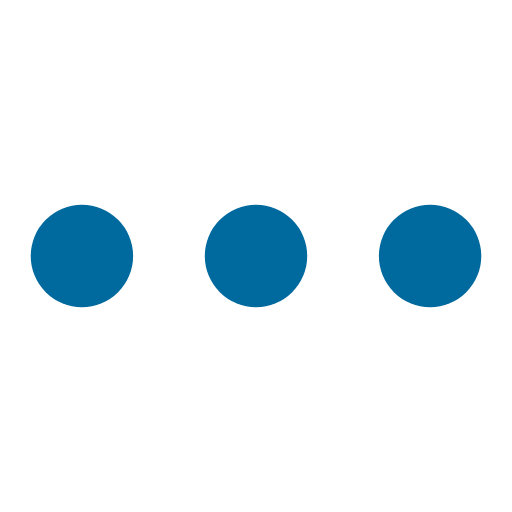
t = 0.00 s
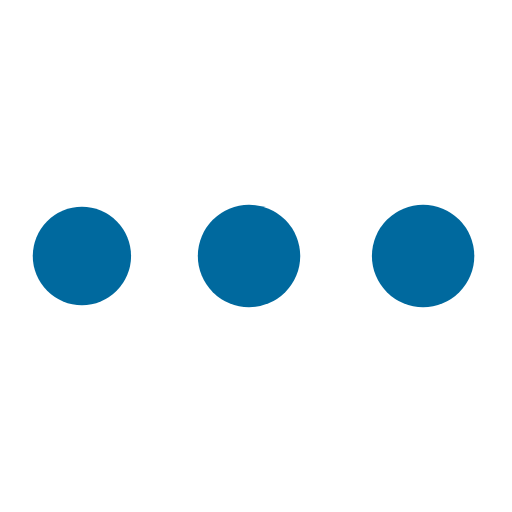
t = 0.38 s
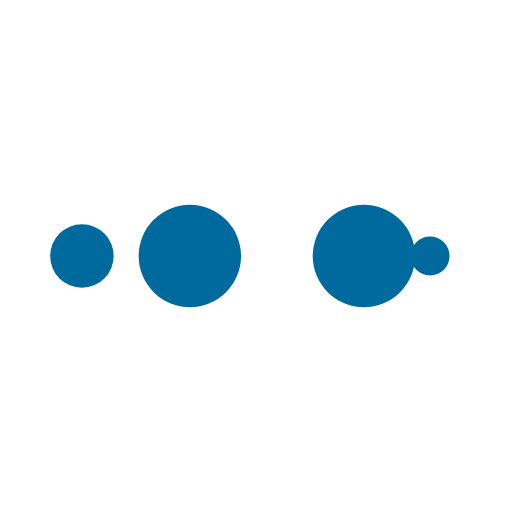
t = 0.63 s
t = 1.00 s: frame unchanged from t = 0.00 s, image omitted
t = 1.38 s: frame unchanged from t = 0.38 s, image omitted
t = 1.63 s: frame unchanged from t = 0.63 s, image omitted

The animated SVG that drew these frames (rendered in a browser with its animation timeline set to each time). Animation: 10 SMIL elements (animate=10); one cycle of 2.00 s, repeats indefinitely.

<?xml version="1.0" encoding="utf-8"?>
<svg xmlns="http://www.w3.org/2000/svg" xmlns:xlink="http://www.w3.org/1999/xlink" style="margin: auto; background: rgba(0, 0, 0, 0) none repeat scroll 0% 0%; display: block; shape-rendering: auto;" width="144px" height="144px" viewBox="0 0 100 100" preserveAspectRatio="xMidYMid">
<circle cx="84" cy="50" r="10" fill="#00699e">
    <animate attributeName="r" repeatCount="indefinite" dur="0.5s" calcMode="spline" keyTimes="0;1" values="10;0" keySplines="0 0.5 0.5 1" begin="0s"></animate>
    <animate attributeName="fill" repeatCount="indefinite" dur="2s" calcMode="discrete" keyTimes="0;0.25;0.5;0.75;1" values="#00699e;#00699e;#00699e;#00699e;#00699e" begin="0s"></animate>
</circle><circle cx="16" cy="50" r="10" fill="#00699e">
  <animate attributeName="r" repeatCount="indefinite" dur="2s" calcMode="spline" keyTimes="0;0.25;0.5;0.75;1" values="0;0;10;10;10" keySplines="0 0.5 0.5 1;0 0.5 0.5 1;0 0.5 0.5 1;0 0.5 0.5 1" begin="0s"></animate>
  <animate attributeName="cx" repeatCount="indefinite" dur="2s" calcMode="spline" keyTimes="0;0.25;0.5;0.75;1" values="16;16;16;50;84" keySplines="0 0.5 0.5 1;0 0.5 0.5 1;0 0.5 0.5 1;0 0.5 0.5 1" begin="0s"></animate>
</circle><circle cx="50" cy="50" r="10" fill="#00699e">
  <animate attributeName="r" repeatCount="indefinite" dur="2s" calcMode="spline" keyTimes="0;0.25;0.5;0.75;1" values="0;0;10;10;10" keySplines="0 0.5 0.5 1;0 0.5 0.5 1;0 0.5 0.5 1;0 0.5 0.5 1" begin="-0.5s"></animate>
  <animate attributeName="cx" repeatCount="indefinite" dur="2s" calcMode="spline" keyTimes="0;0.25;0.5;0.75;1" values="16;16;16;50;84" keySplines="0 0.5 0.5 1;0 0.5 0.5 1;0 0.5 0.5 1;0 0.5 0.5 1" begin="-0.5s"></animate>
</circle><circle cx="84" cy="50" r="10" fill="#00699e">
  <animate attributeName="r" repeatCount="indefinite" dur="2s" calcMode="spline" keyTimes="0;0.25;0.5;0.75;1" values="0;0;10;10;10" keySplines="0 0.5 0.5 1;0 0.5 0.5 1;0 0.5 0.5 1;0 0.5 0.5 1" begin="-1s"></animate>
  <animate attributeName="cx" repeatCount="indefinite" dur="2s" calcMode="spline" keyTimes="0;0.25;0.5;0.75;1" values="16;16;16;50;84" keySplines="0 0.5 0.5 1;0 0.5 0.5 1;0 0.5 0.5 1;0 0.5 0.5 1" begin="-1s"></animate>
</circle><circle cx="16" cy="50" r="10" fill="#00699e">
  <animate attributeName="r" repeatCount="indefinite" dur="2s" calcMode="spline" keyTimes="0;0.25;0.5;0.75;1" values="0;0;10;10;10" keySplines="0 0.5 0.5 1;0 0.5 0.5 1;0 0.5 0.5 1;0 0.5 0.5 1" begin="-1.5s"></animate>
  <animate attributeName="cx" repeatCount="indefinite" dur="2s" calcMode="spline" keyTimes="0;0.25;0.5;0.75;1" values="16;16;16;50;84" keySplines="0 0.5 0.5 1;0 0.5 0.5 1;0 0.5 0.5 1;0 0.5 0.5 1" begin="-1.5s"></animate>
</circle>
<!-- [ldio] generated by https://loading.io/ --></svg>